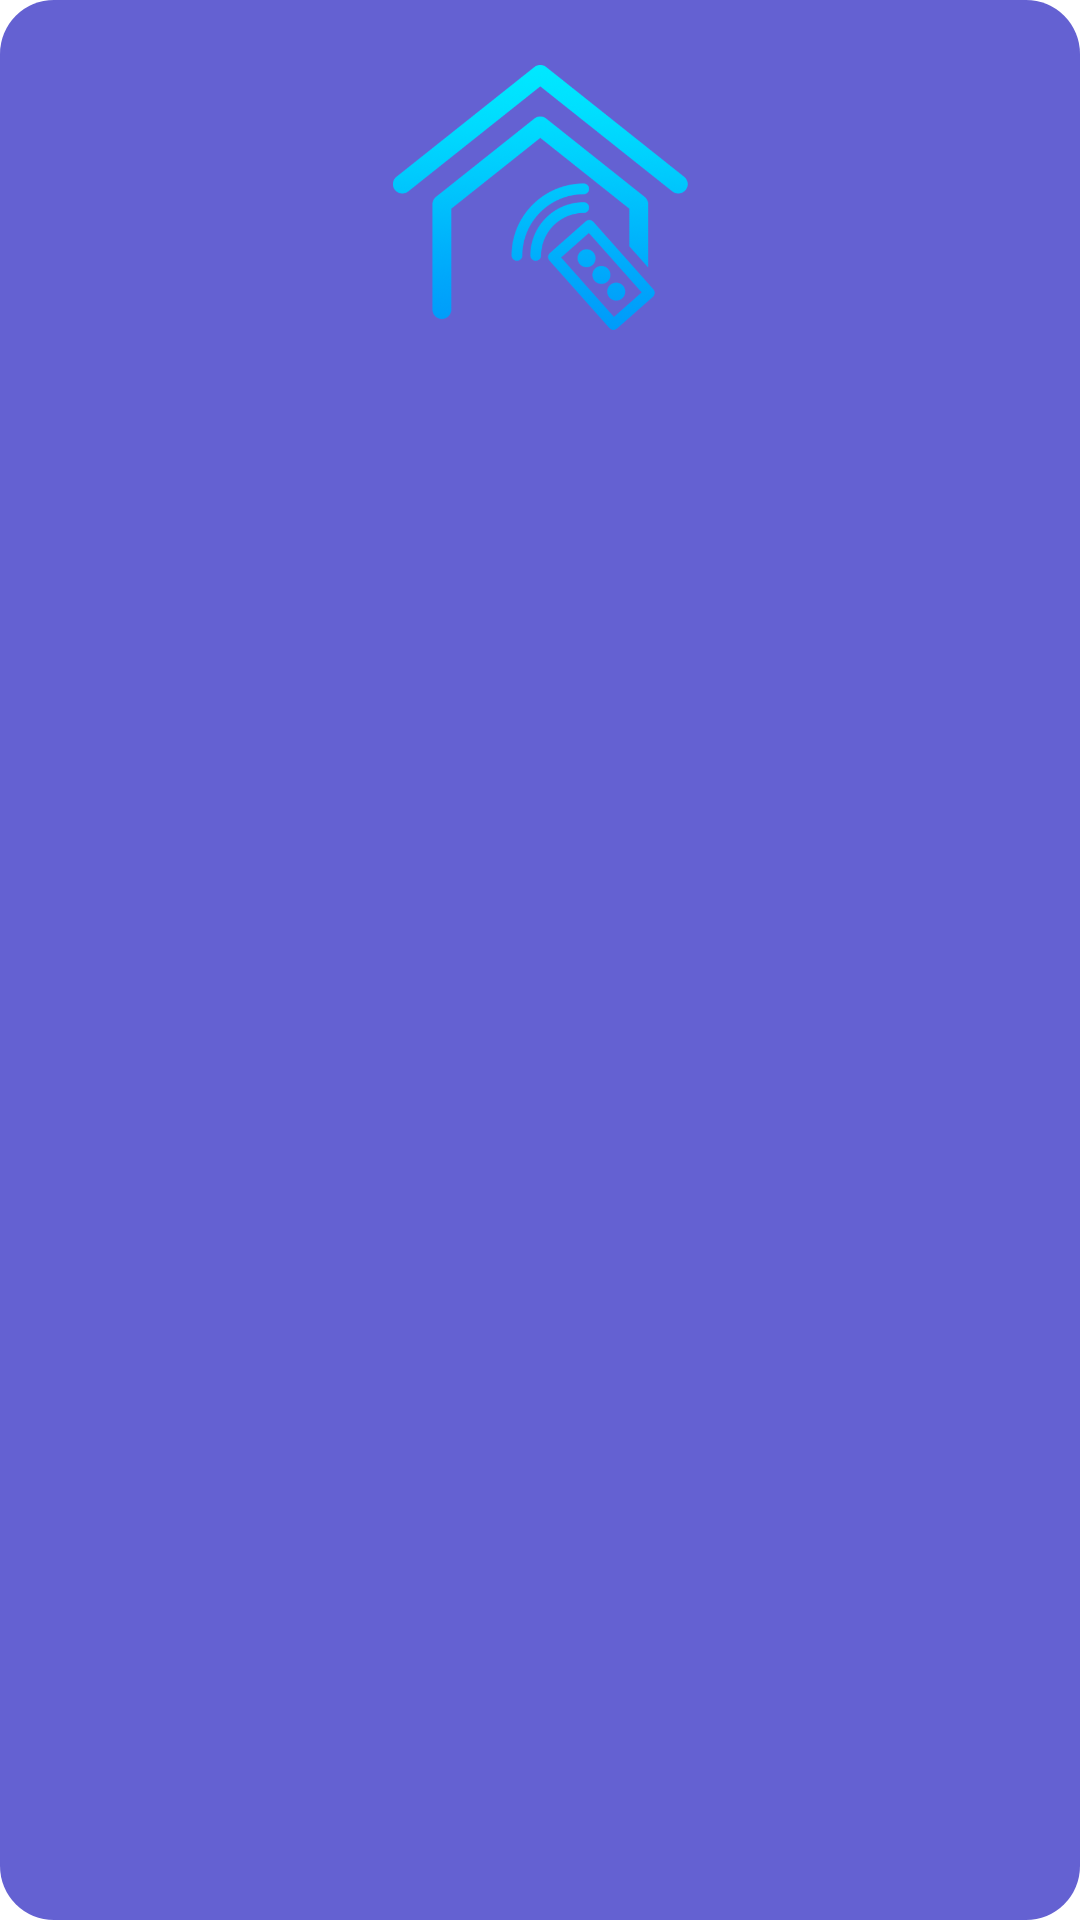

Layout XML and referenced resources for this Android screen:
<!-- AndroidManifest.xml: application theme Theme.Lackey -->
<!-- res/layout/layout_grid_item.xml -->
<?xml version="1.0" encoding="utf-8"?>
<layout xmlns:android="http://schemas.android.com/apk/res/android"
    xmlns:app="http://schemas.android.com/apk/res-auto"
    xmlns:tools="http://schemas.android.com/tools">

    <androidx.constraintlayout.widget.ConstraintLayout
        android:layout_width="160dp"
        android:layout_height="180dp"
        android:background="@drawable/shape_warm_blue_radius_corner"
        android:layout_margin="8dp"
        android:orientation="vertical">

        <ImageView
            android:id="@+id/device_img"
            android:layout_width="100dp"
            android:layout_height="100dp"
            android:layout_marginTop="16dp"
            android:contentDescription="@string/device_image"
            android:src="@drawable/generic_device"
            app:layout_constraintStart_toStartOf="parent"
            app:layout_constraintTop_toTopOf="parent"
            app:layout_constraintEnd_toEndOf="parent"
            />

        <TextView
            android:id="@+id/device_name"
            android:layout_width="wrap_content"
            android:layout_height="wrap_content"
            app:layout_constraintStart_toStartOf="parent"
            app:layout_constraintTop_toBottomOf="@id/device_img"
            app:layout_constraintEnd_toEndOf="parent"
            tools:text="Device"
            style="@style/tile_device"
            />

        <TextView
            android:id="@+id/mode"
            android:layout_width="wrap_content"
            android:layout_height="wrap_content"
            app:layout_constraintStart_toStartOf="parent"
            app:layout_constraintTop_toBottomOf="@id/device_name"
            app:layout_constraintEnd_toStartOf="@id/specs"
            android:layout_marginTop="8dp"
            tools:text="On"
            style="@style/tile_specs"
            />

        <TextView
            android:id="@+id/specs"
            android:layout_width="wrap_content"
            android:layout_height="wrap_content"
            app:layout_constraintStart_toEndOf="@id/mode"
            app:layout_constraintTop_toBottomOf="@id/device_name"
            app:layout_constraintEnd_toEndOf="parent"
            tools:text="60%"
            style="@style/tile_specs"
            />

    </androidx.constraintlayout.widget.ConstraintLayout>
</layout>
<!-- resources referenced by this layout -->
<resources>
  <!-- drawable generic_device: webp bitmap (drawable, 85160 bytes) -->
  <!-- drawable shape_warm_blue_radius_corner (drawable) -->
  <?xml version="1.0" encoding="utf-8"?>
  <shape
      xmlns:android="http://schemas.android.com/apk/res/android"
      android:shape="rectangle">
  
      <solid
          android:color="@color/warm_blue"/>
  
      <corners
          android:radius="18dp"/>
  
  </shape>
  <string name="device_image">Device image</string>
  <style name="tile_device" parent="">
          <item name="fontFamily">@font/lato</item>
          <item name="android:textColor">@color/white</item>
          <item name="android:textStyle">bold</item>
          <item name="android:textSize">16sp</item>
          <item name="android:layout_marginTop">8dp</item>
      </style>
  <style name="tile_specs" parent="">
          <item name="fontFamily">@font/lato</item>
          <item name="android:textColor">@color/light_grey</item>
          <item name="android:textSize">14sp</item>
      </style>
  <style name="Theme.Lackey" parent="Theme.MaterialComponents.DayNight.NoActionBar">
          
          <item name="colorPrimary">@color/gradient_end_color</item>
          <item name="colorPrimaryVariant">@color/warm_blue</item>
          <item name="colorOnPrimary">@color/white</item>
          
          <item name="colorSecondary">@color/gradient_end_color</item>
          <item name="colorSecondaryVariant">@color/gradient_start_color</item>
          <item name="colorOnSecondary">@color/black</item>
          
          <item name="android:statusBarColor">@android:color/transparent</item>
          <item name="android:windowTranslucentStatus">true</item>
          <item name="android:windowFullscreen">true</item>
          
  
      </style>
  <color name="warm_blue">#6461d2</color>
  <color name="white">#FFFFFFFF</color>
  <color name="light_grey">#CED4E0</color>
  <color name="gradient_end_color">#7467DE</color>
  <color name="gradient_start_color">#4231AB</color>
  <color name="black">#FF000000</color>
</resources>
